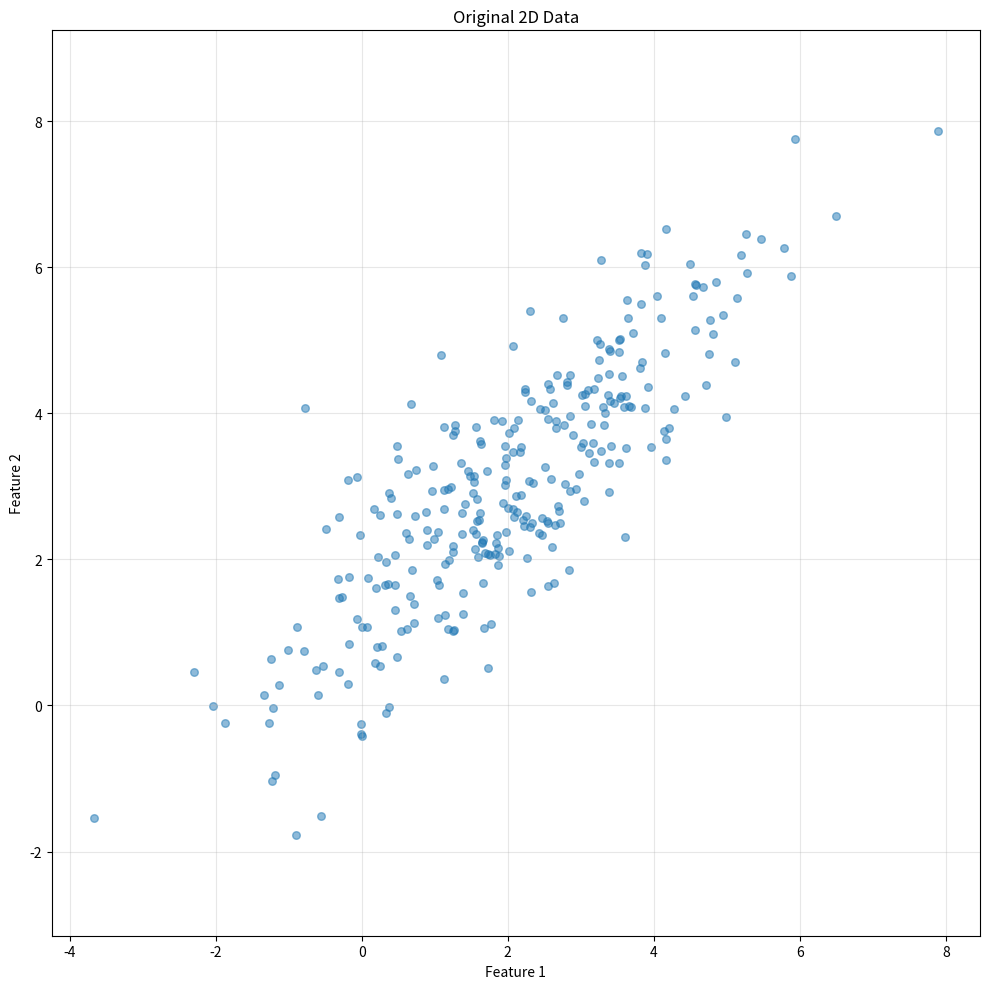
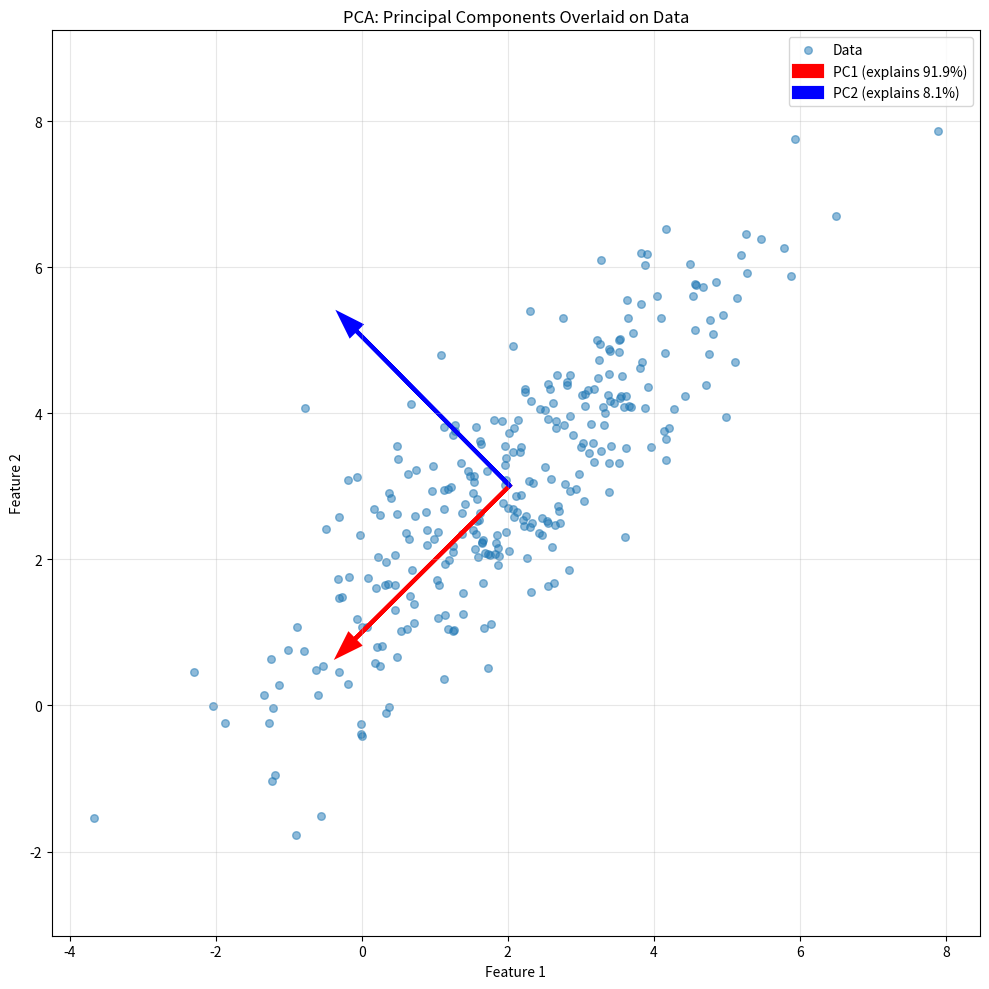
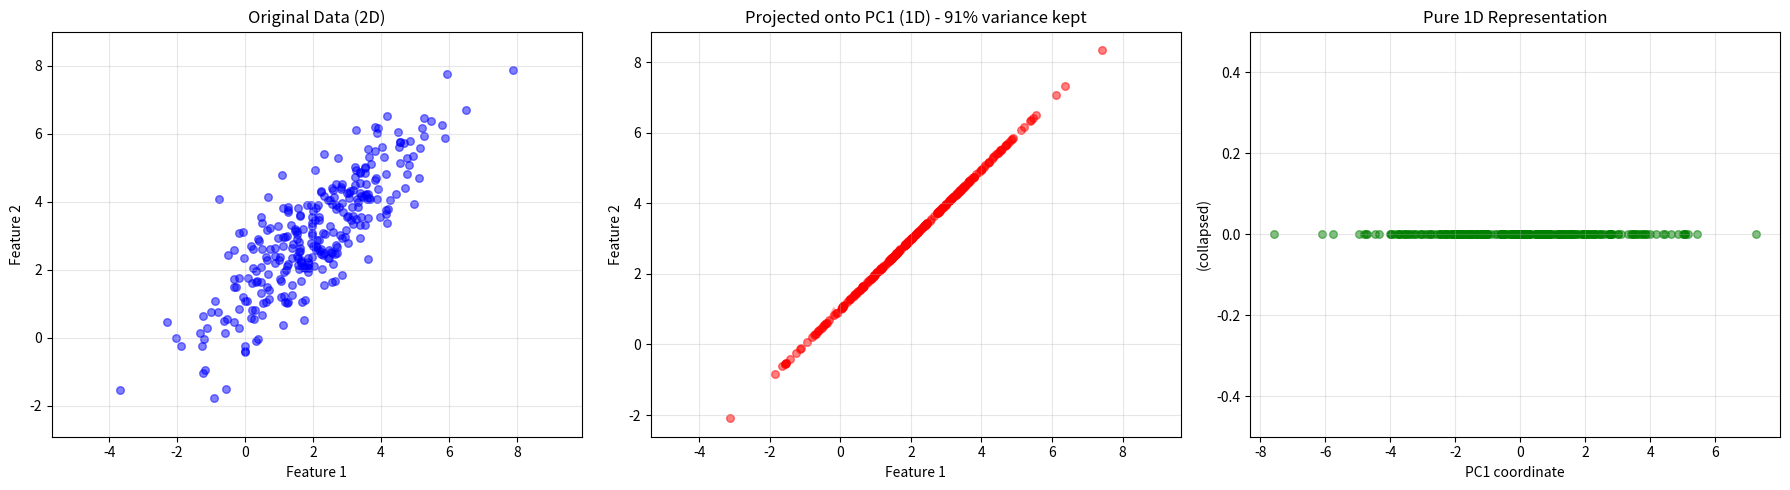

Write Python code to recreate these figures, in order.
import numpy as np
import matplotlib.pyplot as plt

# Generate synthetic 2D data with correlation
np.random.seed(42)
n_samples = 300

# Create correlated data (elongated along a diagonal)
mean = [2, 3]
cov = [[3, 2.5],   # Covariance matrix
       [2.5, 3]]
data = np.random.multivariate_normal(mean, cov, n_samples)

print("Original data shape:", data.shape)
print("Data statistics:")
print(f"  X: mean={data[:, 0].mean():.2f}, std={data[:, 0].std():.2f}")
print(f"  Y: mean={data[:, 1].mean():.2f}, std={data[:, 1].std():.2f}")

# Visualize original data
plt.figure(figsize=(10, 10))
plt.scatter(data[:, 0], data[:, 1], alpha=0.5, s=30)
plt.xlabel('Feature 1')
plt.ylabel('Feature 2')
plt.title('Original 2D Data')
plt.grid(True, alpha=0.3)
plt.axis('equal')
plt.tight_layout()
plt.show()

# STEP 1: Center the data (subtract mean)
data_centered = data - data.mean(axis=0)

print("\nCentered data statistics:")
print(f"  X: mean={data_centered[:, 0].mean():.6f}, std={data_centered[:, 0].std():.2f}")
print(f"  Y: mean={data_centered[:, 1].mean():.6f}, std={data_centered[:, 1].std():.2f}")

# STEP 2: Compute SVD
U, singular_values, VT = np.linalg.svd(data_centered.T, full_matrices=False)

# Principal components are the columns of U (or rows of VT transposed)
principal_components = U

print("\nSingular values:", singular_values)
print("Explained variance ratio:", singular_values**2 / np.sum(singular_values**2))

# STEP 3: Visualize principal components
plt.figure(figsize=(10, 10))
plt.scatter(data[:, 0], data[:, 1], alpha=0.5, s=30, label='Data')

# Draw principal component arrows from the mean
mean_point = data.mean(axis=0)
scale = 3  # Scale for visualization

# First principal component (most variance)
pc1 = principal_components[:, 0] * scale
plt.arrow(mean_point[0], mean_point[1], pc1[0], pc1[1], 
          head_width=0.2, head_length=0.3, fc='red', ec='red', linewidth=3,
          label=f'PC1 (explains {(singular_values[0]**2 / np.sum(singular_values**2))*100:.1f}%)')

# Second principal component (least variance)
pc2 = principal_components[:, 1] * scale
plt.arrow(mean_point[0], mean_point[1], pc2[0], pc2[1],
          head_width=0.2, head_length=0.3, fc='blue', ec='blue', linewidth=3,
          label=f'PC2 (explains {(singular_values[1]**2 / np.sum(singular_values**2))*100:.1f}%)')

plt.xlabel('Feature 1')
plt.ylabel('Feature 2')
plt.title('PCA: Principal Components Overlaid on Data')
plt.legend()
plt.grid(True, alpha=0.3)
plt.axis('equal')
plt.tight_layout()
plt.show()

# STEP 4: Project data onto principal components
# Project onto PC1 only (dimensionality reduction: 2D -> 1D)
data_1d = data_centered @ principal_components[:, 0:1]

print(f"\nProjected to 1D shape: {data_1d.shape}")
print(f"We went from 2D to 1D, keeping 91% of variance!")

# Reconstruct back to 2D to visualize what we kept
data_reconstructed_1d = data_1d @ principal_components[:, 0:1].T + data.mean(axis=0)

# Also project onto both components (no reduction)
data_2d = data_centered @ principal_components
data_reconstructed_2d = data_2d @ principal_components.T + data.mean(axis=0)

# Visualize the projection
fig, axes = plt.subplots(1, 3, figsize=(18, 5))

# Original data
axes[0].scatter(data[:, 0], data[:, 1], alpha=0.5, s=30, c='blue')
axes[0].set_xlabel('Feature 1')
axes[0].set_ylabel('Feature 2')
axes[0].set_title('Original Data (2D)')
axes[0].grid(True, alpha=0.3)
axes[0].axis('equal')

# Projected onto PC1 only (1D)
axes[1].scatter(data_reconstructed_1d[:, 0], data_reconstructed_1d[:, 1], 
                alpha=0.5, s=30, c='red')
axes[1].arrow(mean_point[0], mean_point[1], pc1[0], pc1[1], 
              head_width=0.2, head_length=0.3, fc='red', ec='red', linewidth=3, alpha=0.3)
axes[1].set_xlabel('Feature 1')
axes[1].set_ylabel('Feature 2')
axes[1].set_title('Projected onto PC1 (1D) - 91% variance kept')
axes[1].grid(True, alpha=0.3)
axes[1].axis('equal')

# Show the 1D representation directly
axes[2].scatter(data_1d, np.zeros_like(data_1d), alpha=0.5, s=30, c='green')
axes[2].set_xlabel('PC1 coordinate')
axes[2].set_ylabel('(collapsed)')
axes[2].set_title('Pure 1D Representation')
axes[2].grid(True, alpha=0.3)
axes[2].set_ylim(-0.5, 0.5)

plt.tight_layout()
plt.show()

print("\n" + "="*60)
print("DIMENSIONALITY REDUCTION SUMMARY")
print("="*60)
print(f"Original: {data.shape[1]} dimensions")
print(f"Reduced:  1 dimension")
print(f"Information kept: 91%")
print(f"Storage reduction: {(1 - 1/data.shape[1])*100:.0f}%")
